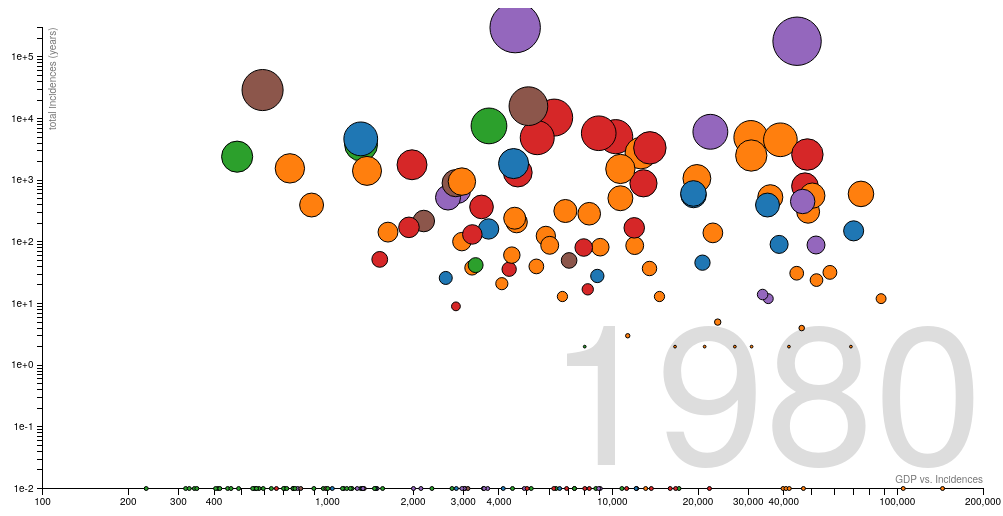
D3 v3 page, settled after 480 driven frames (8 s of simulated time); the page loaded 2 data file(s).


    // Various accessors that specify the four dimensions of data to visualize.
    function x(d) {
        //console.log("GDP: " + d.gdp + ", incidents: " + d.cases);
        if (d.gdp > 0) {
            return d.gdp;
        }
        else {
            return 0.01;
        }
    }
    function y(d) {
        if (d.cases > 0) {
            return d.cases;
        }
        else {
            return 0.01;
        }
        // return Math.floor((Math.random() * 100) + 1);
    }
    function radius(d) {
        return /* d.population */ 5;
    }
    function color(d) {
        return d.region;
    }
    function key(d) {
        return d.Cname;
    }
    // Chart dimensions.
    var margin = {top: 19.5, right: 19.5, bottom: 19.5, left: 39.5},
        width = 960 - margin.right,
        height = 500 - margin.top - margin.bottom;
    // Various scales. These domains make assumptions of data, naturally.
    var xScale = d3.scale.log().domain([100, 2e5]).range([0, width]),
        yScale = d3.scale.log().domain([0.01, 300000]).range([height, 0]),
        radiusScale = d3.scale.sqrt().domain([0, 5e8]).range([0, 40]),
        colorScale = d3.scale.category10();
    // The x & y axes.
    var xAxis = d3.svg.axis().orient("bottom").scale(xScale).ticks(12, d3.format(",d")),
        yAxis = d3.svg.axis().scale(yScale).orient("left");
    // Create the SVG container and set the origin.
    var svg = d3.select("#chart").append("svg")
        .attr("width", width + margin.left + margin.right)
        .attr("height", height + margin.top + margin.bottom)
        .append("g")
        .attr("transform", "translate(" + margin.left + "," + margin.top + ")")
        .attr("class", "gRoot");
    // Add the x-axis.
    svg.append("g")
        .attr("class", "x axis")
        .attr("transform", "translate(0," + height + ")")
        .call(xAxis);
    // Add the y-axis.
    svg.append("g")
        .attr("class", "y axis")
        .call(yAxis);
    // Add an x-axis label.
    svg.append("text")
        .attr("class", "x label")
        .attr("text-anchor", "end")
        .attr("x", width)
        .attr("y", height - 6)
        .text("GDP vs. Incidences");
    // Add a y-axis label.
    svg.append("text")
        .attr("class", "y label")
        .attr("text-anchor", "end")
        .attr("y", 6)
        .attr("dy", ".75em")
        .attr("transform", "rotate(-90)")
        .text("total incidences (years)");
    // Add the year label; the value is set on transition.
    var label = svg.append("text")
        .attr("class", "year label")
        .attr("text-anchor", "end")
        .attr("y", height - 24)
        .attr("x", width)
        .text(1980);
    // Add the country label; the value is set on transition.
    var countrylabel = svg.append("text")
        .attr("class", "country label")
        .attr("text-anchor", "start")
        .attr("y", 80)
        .attr("x", 20)
        .text(" ");
    var first_time = true;


    // Load the data.
    d3.csv("data/data.csv", function (nations) {
        d3.csv("data/gdp.csv", function (data2) {

            nations = nations.filter(function (row) {
                return row['Disease'] === 'Mumps';
            });


            // A bisector since many nation's data is sparsely-defined.
            var bisect = d3.bisector(function (d) {
                return d[0];
            });
            // Add a dot per nation. Initialize the data at 1800, and set the colors.
            var dot = svg.append("g")
                .attr("class", "dots")
                .selectAll(".dot")
                .data(interpolateData(2010))
                .enter().append("circle")
                .attr("class", "dot")
                .style("fill", function (d) {
                    return colorScale(color(d));
                })
                .call(position)
                .on("mousedown", function (d, i) {
                })
                //                .on("mouseup", function (d, i) {
                //                    dot.classed("selected", false);
                //                    d3.select(this).classed("selected", !d3.select(this).classed("selected"));
                //                    dragit.trajectory.display(d, i, "selected");
                //                    //TODO: test if has been dragged
                //                    // Look at the state machine history and find a drag event in it?
                //                })
                .on("mouseenter", function (d, i) {
                    //clear_demo();
                    if (dragit.statemachine.current_state == "idle") {
                        d.income = 120;
                        d.lifeExpectancy = 28.05;
                        d.population = 12444;

                        //dragit.trajectory.display(d, i)
                        //dragit.utils.animateTrajectory(dragit.trajectory.display(d, i), dragit.time.current, 1000)
                        countrylabel.text(d.name);
                        dot.style("opacity", .4)
                        d3.select(this).style("opacity", 1)
                        d3.selectAll(".selected").style("opacity", 1)
                    }
                })
                .on("mouseleave", function (d, i) {
                    if (dragit.statemachine.current_state == "idle") {
                        countrylabel.text("");
                        dot.style("opacity", 1);
                    }
                    dragit.trajectory.remove(d, i);
                })
                .call(dragit.object.activate)
            // Add a title.
            dot.append("title")
                .text(function (d) {
                    return d.name + ", GDP: " + d.gdp + ", Incidents:" + d.cases;
                });
            // Start a transition that interpolates the data based on year.
            svg.transition()
                .duration(30000)
                .ease("linear")
            // Positions the dots based on data.
            function position(dot) {
                dot.attr("cx", function (d) {
                    //return /*xScale(x(d)) */ x(d);
                    return xScale(x(d));
                })
                    .attr("cy", function (d) {
                        //return /* yScale(y(d)) */ y(d);
                        return yScale(y(d));
                    })
                    .attr("r", function (d) {
                        if (d.cases > 0) {
                            return Math.log(d.cases) * 2;
                        }
                        else {
                            return 2;
                        }
                        //return /* radiusScale(radius(d)) */ 5;
                    });
            }

            // Defines a sort order so that the smallest dots are drawn on top.
            function order(a, b) {
                return radius(b) - radius(a);
            }

            // Updates the display to show the specified year.
            function displayYear(year) {
                dot.data(interpolateData(year + dragit.time.min)).call(position).sort(order); //ATTENTION: Deletef key here in data function, we need to check what that does now!!
                var newOne = dragit.time.min + Math.round(year);
                label.text(dragit.time.min + Math.round(year));
            }

            // Interpolates the dataset for the given (fractional) year.
            function interpolateData(year) {

                return nations.map(function (d) {
                    return {
                        name: d.Cname,
                        region: d.WHO_REGION,
                        //income: interpolateValues(d.income, year),
                        //population: interpolateValues(d.population, year),
                        //lifeExpectancy: interpolateValues(d.lifeExpectancy, year)
                        //income: interpolateValues(d["2016"], year),
                        //cases: +d[year],
                        cases: getCases(year, d.ISO2),
                        //test: data2.ISO2,
                        gdp: getGdp(year, d.ISO2),

                    };
                });
            }

            function getGdp(year, country) {
                gdp = data2.filter(function (row) {
                    return row['ISO2'] == country;
                });
                if (gdp.length > 0) {
                    return gdp[0][year];
                }
                else {
                    return 0;
                }
            }


            function getCases(year, country) {
                cases = nations.filter(function (row) {
                    return row['ISO2'] == country;
                });
                if (cases.length > 0) {
                    return cases[0][year];
                }
                else {
                    return 0;
                }
            }

            // Finds (and possibly interpolates) the value for the specified year.
            function interpolateValues(values, year) {
//                var i = bisect.left(values, year, 0, values.length - 1),
//                    a = values[i];
//                if (i > 0) {
//                    var b = values[i - 1],
//                        t = (year - a[0]) / (b[0] - a[0]);
//                    return a[1] * (1 - t) + b[1] * t;
//                }
//                return a[1];
            }

            init();
            function update(v, duration) {
                dragit.time.current = v || dragit.time.current;
                displayYear(dragit.time.current)
                d3.select("#slider-time").property("value", dragit.time.current);
            }

            function init() {
                dragit.init(".gRoot");
                dragit.time = {min: 1980, max: 2016, step: 1, current: 1980}
                dragit.data = d3.range(nations.length).map(function () {
                    return Array();
                })
//                for (var yy = 1980; yy < 2016; yy++) {
//                    interpolateData(yy).filter(function (d, i) {
//                        dragit.data[i][yy - dragit.time.min] = [xScale(x(d)), yScale(y(d))];
//                    })
//                }
                dragit.evt.register("update", update);
                //d3.select("#slider-time").property("value", dragit.time.current);
                d3.select("#slider-time")
                    .on("mousemove", function () {
                        update(parseInt(this.value), 500);
                        //clear_demo();
                    })
                var end_effect = function () {
                    countrylabel.text("");
                    dot.style("opacity", 1)
                }
                dragit.evt.register("dragend", end_effect)
            }


        });
    });

// ── libraries/dragit/dragit.js
(function() {

    var dragit = window.dragit || {};
    window.dragit = dragit;

    dragit.version = "0.1.5";

    var vars = {
        "dev": false,
        evt: [],
        tc: [],
        list_closest_datapoint: [],
        svgLine: null,
        container: null,
        accessor_x: function(d) {return d[0]; },
        accessor_y: function(d) {return d[1]; },
        custom_focus: 'default',
        custom_trajectory: 'default',
        playback: {el: null}
    };

    dragit.custom = {};
    dragit.trajectory = {};
    dragit.statemachine = {};
    dragit.utils = {};
    dragit.evt = {};
    dragit.mouse = {};
    dragit.time = {};
    dragit.object = {};
    dragit.data = [];
    dragit.constraint = [];
    dragit.playback = {};

    dragit.statemachine = {current_state: "idle", current_id: -1};

    dragit.time = {min: 0, max: 0, current: 0, step: 1, previous: 0, offset: 0};
    dragit.mouse = {scope: "focus"};
    dragit.object = {update: function() {}, offsetX: 0, offsetY: 0, dragging: "absolute"};
    dragit.evt = {register: function() {}, call: function() {}};

    dragit.custom.line = {
        'default': {'mark': 'svg:path', 'style': {'stroke': 'black', 'stroke-width': 2}, 'interpolate': 'linear'},
        'monotone': {'mark': 'svg:path', 'style': {'stroke': 'black', 'stroke-width': 2}, 'interpolate': 'monotone'}
    }

    dragit.custom.point = {
        'default': {'mark': 'svg:circle', 'style': {'stroke': 'black', 'stroke-width': 2},
            'attr': {'cx': vars.accessor_x, 'cy': vars.accessor_y, 'r': 3},
            'attr_static': {'cx': -10, 'cy': -10, 'r': 3}
        }
    }

    dragit.playback = {playing: false, loop: false, interpolation: "none", speed: 1000};

    vars.svgLine = d3.svg.line()
        .x(vars.accessor_x)
        .y(vars.accessor_y)
        .interpolate(dragit.custom.line[vars.custom_trajectory].interpolate);

    dragit.evt.register = function(evt, f, d) {

        if(vars.dev) console.log("[register]", evt)

        if(typeof evt == "string")
            evt = [evt];

        evt.forEach(function(e) {
            if(typeof vars.evt[e] == "undefined")
                vars.evt[e] = [];

            vars.evt[e].push([f,d]);
        })
    }

    dragit.evt.call = function(evt, a) {

        if(vars.dev) console.log("[call]", evt, a)

        if(typeof vars.evt[evt] == "undefined") {
            if(vars.dev) console.warn("No callback for event", evt, a)
            return;
        }

        vars.evt[evt].forEach(function(e) {
            if(vars.dev) console.log("[calling evt]", e)
            if(typeof(e[0]) != "undefined")
                e[0](a)
        });
    }

    dragit.init = function(container) {

        dragit.time.offset = dragit.time.offset ? dragit.time.offset: 0;
        vars.container = d3.select(container);
    }

    dragit.trajectory.display = function(d, i, c) {

        // Making sure we do not display twice the same trajectory
        if(dragit.statemachine.current_state == "drag" && dragit.statemachine.current_id == i)
            return;

        if(vars.dev) console.log("[display]", dragit.statemachine.current_state, dragit.statemachine.current_id, i)

        vars.gDragit = vars.container.insert("g", ":first-child")
            .attr("class", "gDragit")

        if(typeof c != "undefined" && c != 0) {
            vars.gDragit.classed(c, true);
        } else {
            vars.gDragit.classed("focus", true);
        }

        // dragit.lineTrajectory = vars.gDragit.selectAll(".lineTrajectory")
        //     .data([dragit.data[i]])
        //     .enter().append("path")
        //     .attr("class", "lineTrajectory")
        //     .attr("d", vars.svgLine.interpolate(dragit.custom.line[vars.custom_trajectory].interpolate))

        // dragit.pointTrajectory  = vars.gDragit.selectAll(".pointTrajectory")
        //     .data(dragit.data[i])
        //     .enter().append(dragit.custom.point[vars.custom_focus].mark)
        //     .attr("class", "pointTrajectory")
        //     .attr(dragit.custom.point[vars.custom_focus].attr);

        return dragit.trajectory.displayUpdate(d, i);
    }

    dragit.trajectory.displayUpdate = function(d, i) {

        dragit.lineTrajectory.data([dragit.data[i]])
            .transition()
            .duration(0)
            .attr("d", vars.svgLine);

        dragit.pointTrajectory.data(dragit.data[i])
            .transition()
            .duration(0)
            .attr(dragit.custom.point[vars.custom_focus].attr);

        return dragit.lineTrajectory;
    }

    dragit.trajectory.toggleAll = function(c) {
        var c = c || "";
        var class_c = ""
        if(c.length > 0)
            class_c = "." + c;
        if(d3.selectAll(".gDragit"+class_c)[0].length > 0)
            dragit.trajectory.removeAll(c);
        else
            dragit.trajectory.displayAll(c);
    }

    dragit.trajectory.displayAll = function(c) {
        var c = c || "";
        dragit.data.map(function(d, i) {
            dragit.trajectory.display({}, i, c)
        })
    }

    dragit.trajectory.remove = function(d, i) {
        if(dragit.statemachine.current_state != "drag")
            d3.selectAll(".gDragit.focus").remove();
    }

    dragit.trajectory.removeAll = function(c) {
        var c = c || "focus";
        d3.selectAll(".gDragit."+c).remove();
    }

// Main function that binds drag callbacks to the current element
    dragit.object.activate = function(d, i) {

        if (vars.dev) console.log("[activate]", d, i)


        d3.select(this)[0][0].node().addEventListener("mouseenter", function() {
            if(dragit.statemachine.current_state == "idle") {
                dragit.statemachine.setState("mouseenter");
            }
        }, false)

        d3.select(this)[0][0].node().addEventListener("mouseleave", function() {
            if(dragit.statemachine.current_state == "idle")
                dragit.statemachine.setState("mouseleave");
        }, false)

        d.call(d3.behavior.drag()
            .on("dragstart", function(d, i) {

                d3.event.sourceEvent.stopPropagation();
                dragit.statemachine.setState("dragstart");

                if (vars.dev) console.log("[dragstart]", d, i)

                dragit.trajectory.index_closest_trajectorypoint = -1;
                dragit.trajectory.index_closest_datapoint = -1;
                // Initial coordinates for the dragged object of interest
                d.x = 0;
                d.y = 0;

                switch(dragit.mouse.dragging) {
                    case "free":
                    case "horizontal":
                }

                var mousepoint = [d3.mouse(this)[0]+dragit.object.offsetX, d3.mouse(this)[1]+dragit.object.offsetY];

                // Create the line guide to closest trajectory
                dragit.lineClosestTrajectory = vars.gDragit.append("line")
                    .attr("class", "lineClosestTrajectory");

                // Create the line guide to closest point
                dragit.lineClosestPoint = vars.gDragit.append("line")
                    .attr("class", "lineClosestPoint");

                // Create the point interesting guide line and closest trajectory
                dragit.pointClosestTrajectory = vars.gDragit.append(dragit.custom.point[vars.custom_focus].mark)
                    .attr(dragit.custom.point[vars.custom_focus].attr_static)
                    .attr("class", "pointClosestTrajectory")
                    .attr("cx", mousepoint[0])
                    .attr("cy", mousepoint[1]);

                // Create the focus that follows the mouse cursor
                dragit.focusGuide = vars.gDragit.append(dragit.custom.point[vars.custom_focus].mark)
                    .attr(dragit.custom.point[vars.custom_focus].attr_static)
                    .attr("class", "focusGuide")
                    .attr("cx", mousepoint[0])
                    .attr("cy", mousepoint[1]);

                dragit.evt.call("dragstart");

            })
            .on("drag", function(d,i) {

                d3.event.sourceEvent.stopPropagation();
                dragit.time.previous = dragit.time.current;
                dragit.statemachine.setState("drag");

                var mousepoint = [d3.event.x+dragit.object.offsetX, d3.event.y+dragit.object.offsetY];

                if (vars.dev) console.log("[drag]", d, i)

                switch(dragit.mouse.dragging) {

                    case "free":

                        d3.select(this).attr("transform", function(d,i) {
                            return "translate(" + [mousepoint[0], mousepoint[1]] + ")";
                        })

                        dragit.evt.call("drag");

                        return;

                    case "horizontal":

                        d.x += d3.event.dx
                        d.y = dragit.utils.findYgivenX(d.x, dragit.lineTrajectory)

                        d3.select(this).attr("transform", function(d,i) {
                            return "translate(" + [ d.x, d.y ] + ")";
                        })

                        return

                }

                var list_distances_datapoint = [], list_distances_trajectorypoint = [], list_times = [];
                var list_closest_trajectorypoint = [], list_closest_datapoint = [];

                var new_id = -1;

                // Browse all the .lineTrajectory trajectories
                // If scope is focus: only current trajectory is inspected
                // If scope is selected: all trajectories are inspected
                d3.selectAll("."+dragit.mouse.scope).selectAll(".lineTrajectory").forEach(function(e, j) {

                    var thisTrajectory = d3.select(e[0]);

                    var current_index = null;

                    if(dragit.mouse.scope == "focus") {
                        current_index = i;
                    } else if(dragit.mouse.scope == "selected") {
                        current_index = j;
                    }

                    var closest_trajectorypoint = dragit.utils.closestPointToTrajectory(thisTrajectory.node(), mousepoint);

                    var closest_datapoints = dragit.utils.closestDataPoint(mousepoint, dragit.data[current_index]);

                    var index_closest_time = closest_datapoints.indexOf(Math.min.apply(Math, closest_datapoints));// + dragit.time.min;

                    // Find the closest data point
                    var closest_datapoint = dragit.data[current_index][index_closest_time];

                    list_closest_trajectorypoint.push(closest_trajectorypoint.concat([current_index]));
                    list_closest_datapoint.push(closest_datapoint.concat([current_index]));

                    // Store all the closest distances between the mouse and the current trajectory point
                    // Will be further used to find out the closest index (if scope is broader than 1 trajectory)
                    list_distances_datapoint.push(Math.sqrt((closest_datapoint[0] - mousepoint[0]) * (closest_datapoint[0] - mousepoint[0]) + (closest_datapoint[1] - mousepoint[1]) * (closest_datapoint[1] - mousepoint[1])));
                    list_distances_trajectorypoint.push(Math.sqrt((closest_trajectorypoint[0] - mousepoint[0]) * (closest_trajectorypoint[0] - mousepoint[0]) + (closest_trajectorypoint[1] - mousepoint[1]) * (closest_trajectorypoint[1] - mousepoint[1])));

                    // Store the list of all closest times (one per trajectory)
                    list_times.push(index_closest_time);

                })

                // Find the index of the closest trajectory by looking at the shortest distance
                // index_min should be used to retrieve the dragit.data[min_index] data
                var index_closest_datapoint = list_distances_datapoint.indexOf(d3.min(list_distances_datapoint));
                var index_closest_trajectorypoint = list_distances_trajectorypoint.indexOf(d3.min(list_distances_trajectorypoint));

                // It can happens the trajectory is not fully displayed yet, then leave because no closest one
                if(index_closest_trajectorypoint == -1)
                    return;

                var new_time = list_times[index_closest_datapoint];

                // Update the line guide to closest trajectory
                dragit.lineClosestTrajectory.attr("x1", list_closest_trajectorypoint[index_closest_trajectorypoint][0])
                    .attr("y1", list_closest_trajectorypoint[index_closest_trajectorypoint][1])
                    .attr("x2", mousepoint[0])
                    .attr("y2", mousepoint[1]);

                // Update the point interesting guide line and closest trajectory
                dragit.pointClosestTrajectory.attr("cx", list_closest_trajectorypoint[index_closest_trajectorypoint][0])
                    .attr("cy", list_closest_trajectorypoint[index_closest_trajectorypoint][1]);

                // Update line guide to closest point
                dragit.lineClosestPoint.attr("x1", list_closest_datapoint[index_closest_datapoint][0])
                    .attr("y1", list_closest_datapoint[index_closest_datapoint][1])
                    .attr("x2", mousepoint[0])
                    .attr("y2", mousepoint[1]);

                // Update the focus that follows the mouse cursor
                dragit.focusGuide.attr("cx", mousepoint[0])
                    .attr("cy", mousepoint[1]);


                if(dragit.object.dragging == "relative") {
                    svg.style("cursor", "none")
                    // console.log("relative", list_closest_trajectorypoint[index_closest_trajectorypoint][0])

                }

                // We have a new time point
                if(dragit.time.current != new_time || dragit.trajectory.current_id != index_closest_trajectorypoint) {
                    dragit.trajectory.index_closest_trajectorypoint = index_closest_trajectorypoint;
                    dragit.time.current = new_time;
                    dragit.evt.call("update", new_time, 0);
                }

                // We have a new trajectoy focus
                if(dragit.statemachine.current_id != index_closest_trajectorypoint && dragit.mouse.scope != "focus") {
                    dragit.statemachine.current_id = index_closest_trajectorypoint;
                    dragit.evt.call("new_focus", dragit.statemachine.current_id);
                }

                dragit.evt.call("drag");

            })
            .on("dragend", function(d,i) {

                d3.event.sourceEvent.stopPropagation();
                dragit.statemachine.setState("dragend");

                if (vars.dev) console.log("[dragend]", d, i)

                switch(dragit.mouse.dragging) {

                    case "free":

                        d3.select(this).transition()
                            .duration(200)
                            .attr("transform", function(d,i) {
                                return "translate(" + [dragit.data[dragit.statemachine.current_id][dragit.time.current][0], dragit.data[dragit.statemachine.current_id][dragit.time.current][1]] + ")"
                            })
                        break;

                    case "horizontal":
                        break;
                }

                dragit.lineClosestTrajectory.remove();
                dragit.lineClosestPoint.remove();
                dragit.pointClosestTrajectory.remove();
                dragit.focusGuide.remove();

                // Remove the current focus trajectory
                d3.selectAll(".gDragit.focus").remove();

                dragit.evt.call("dragend");

                dragit.statemachine.setState("idle");
            })

        )}

    dragit.statemachine.setState = function(state) {

        if(vars.dev) console.log("[setState]", state)

        dragit.statemachine.current_state = state;
        dragit.evt.call("new_state");
    }

    dragit.statemachine.getState = function(state) {

        return dragit.statemachine.current_state;
    }

    dragit.playback.play = function() {

        if(dragit.playback.playing) {
            setTimeout(function() {

                if(!dragit.playback.playing)
                    return;

                dragit.time.current++;

                dragit.evt.call("update", 0, 0);

                if(dragit.time.current==dragit.time.max-1) {
                    if(dragit.playback.loop) {
                        dragit.time.current = 0;
                        dragit.playback.play();
                    } else {
                        dragit.playback.stop();
                    }
                }
                else
                    dragit.playback.play();

            }, dragit.playback.speed);
        }

        dragit.evt.call("play");
    }

    dragit.playback.start = function() {

        if(!dragit.playback.playing) {
            dragit.playback.playing = true;
            d3.select(vars.playback.el).select("button").text("| |").attr("class", "playing")

            if(dragit.time.current==dragit.time.max)
                dragit.time.current;

            dragit.playback.play();
        }
    }

    dragit.playback.stop = function() {
        d3.select(vars.playback.el).select("button").text("▶").attr("class", "stop");
        dragit.playback.playing = false;
    }

    // Create and add a DOM HTML slider for time navigation
    dragit.utils.slider = function(el, play_button) {
        vars.playback.el = el;
        d3.select(el).append("p")
            .style("clear", "both");

        if(play_button) {
            d3.select(el).append("button")
                .style({"height": "25px", "width": "25px"})
                .text("▶")
                .attr("class", "stop")
                .on("click", function() {
                    if(dragit.playback.playing == false) {
                        dragit.playback.start();
                    } else {
                        dragit.playback.stop();
                    }
                });
        }

        d3.select(el).append("span")
            .attr("id", "min-time")
            .text(dragit.time.min);

        d3.select(el).append("input")
            .attr("type", "range")
            .attr("class", "slider-time")
            .property("min", dragit.time.min)
            .property("max", dragit.time.max)
            //  .attr("step", 1)
            .on("input", function() {
                dragit.time.previous = dragit.time.current;
                dragit.time.current = parseInt(this.value)-dragit.time.min;
                dragit.evt.call("update", this.value, 0);
            })

        d3.select(el).append("span")
            .attr("id", "max-time")
            .text(dragit.time.max);

        d3.select(".slider-time").property("value", dragit.time.current+dragit.time.min)

        dragit.evt.register("drag", function() {
            d3.select(".slider-time").property("value", dragit.time.current);
        });

    }

    dragit.utils.sliderUpdate = function(el) {
        d3.select(el).select("#max-time")
            .text(dragit.time.max);

        d3.select(el).select(".slider-time")
            .property("max", dragit.time.max)
            .property("value", dragit.time.current)
    }

    // Calculate the centroid of a given SVG element
    dragit.utils.centroid = function(s) {
        var e = selection.node(),
            bbox = e.getBBox();
        return [bbox.x + bbox.width/2, bbox.y + bbox.height/2];
    }

    // Credits: http://bl.ocks.org/mbostock/8027637
    dragit.utils.closestPointToTrajectory  = function(pathNode, point) {
        var pathLength = pathNode.getTotalLength(),
            precision = 8,
            best,
            bestLength,
            bestDistance = Infinity;

        // linear scan for coarse approximation
        for (var scan, scanLength = 0, scanDistance; scanLength <= pathLength; scanLength += precision) {
            if ((scanDistance = distance2(scan = pathNode.getPointAtLength(scanLength))) < bestDistance) {
                best = scan, bestLength = scanLength, bestDistance = scanDistance;
            }
        }

        // binary search for precise estimate
        precision /= 2;
        while (precision > 0.5) {
            var before,
                after,
                beforeLength,
                afterLength,
                beforeDistance,
                afterDistance;
            if ((beforeLength = bestLength - precision) >= 0 && (beforeDistance = distance2(before = pathNode.getPointAtLength(beforeLength))) < bestDistance) {
                best = before, bestLength = beforeLength, bestDistance = beforeDistance;
            } else if ((afterLength = bestLength + precision) <= pathLength && (afterDistance = distance2(after = pathNode.getPointAtLength(afterLength))) < bestDistance) {
                best = after, bestLength = afterLength, bestDistance = afterDistance;
            } else {
                precision /= 2;
            }
        }

        best = [best.x, best.y];
        best.distance = Math.sqrt(bestDistance);
        return best;

        function distance2(p) {
            var dx = p.x - point[0],
                dy = p.y - point[1];
            return dx * dx + dy * dy;
        }
    }

    dragit.utils.closestDataPoint  = function(p, points) {
        var distances = points.map(function(d, i) {
            var dx = d[0]-p[0];
            var dy = d[1]-p[1];
            return Math.sqrt(dx*dx + dy*dy);
        })
        return distances;
    }

    // Code from http://bl.ocks.org/duopixel/3824661
    dragit.utils.findYgivenX = function(x, path) {
        var pathEl = path.node();
        var pathLength = pathEl.getTotalLength();
        var BBox = pathEl.getBBox();
        var scale = pathLength/BBox.width;
        var offsetLeft = document.getElementsByClassName("lineTrajectory")[0].offsetLeft;

        x = x - offsetLeft;

        var beginning = x, end = pathLength, target;

        while (true) {
            target = Math.floor((beginning + end) / 2);
            pos = pathEl.getPointAtLength(target);
            if ((target === end || target === beginning) && pos.x !== x) {
                break;
            }
            if (pos.x > x)
                end = target;
            else if (pos.x < x)
                beginning = target;
            else
                break;
        }
        return pos.y-200;
    }

    dragit.utils.animateTrajectory = function(path, start_time, duration) {

        var totalLength = path.node().getTotalLength();

        path.attr("stroke-width", "5")
            .attr("stroke-dasharray", totalLength + " " + totalLength)
            .attr("stroke-dashoffset", totalLength)
            .transition()
            .duration(duration)
            .ease("linear")
            .attr("stroke-dashoffset", 0)
    }

    // Credits: http://bl.ocks.org/mbostock/1705868
    dragit.utils.translateAlong = function(path, duration) {
        var l = path.node().getTotalLength();
        return function(d, i, a) {
            return function(t) {
                var p = path.node().getPointAtLength(t * l);
                return "translate(" + p.x + "," + p.y + ")";
            };
        };
    }

    dragit.utils.getSubPath = function(start_time, end_time) {

        sub_data = dragit.data[dragit.statemachine.current_id].filter(function(d, i) {
            return i >= start_time && i <= end_time;
        });

        dragit.subTrajectory = vars.gDragit.selectAll(".subTrajectory")
            .data([sub_data])
            .enter().append("path")
            .attr("class", "subTrajectory")
            .style({'stroke': 'black', 'stroke-width': 4})
            .attr("d", vars.svgLine.interpolate(dragit.custom.line[vars.custom_trajectory].interpolate));

        return dragit.subTrajectory;

    }

})()

Array.prototype.equals = function (b) {
    var a = this;
    var i = a.length;
    if (i != b.length) return false;
    while (i--) {
        if (a[i] !== b[i]) return false;
    }
    return true;
};

### data: data/gdp.csv, 158027 bytes — head not shown
### data: data/data.csv
WHO_REGION, ISO2, ISO_code, Cname, Disease, 2016, 2015, 2014, 2013, 2012, 2011, 2010, 2009, 2008, 2007, 2006, 2005, 2004, 2003, 2002, 2001, 2000, 1999, 1998
EMR, AF, AFG, Afghanistan, CRS, , 0, 0, 0, , , 0, , , , , , , , , , , , 
EUR, AL, ALB, Albania, CRS, , , , 0, 0, 0, 0, 0, 0, 0, 0, 0, 14, 0, , , , , 
AFR, DZ, DZA, Algeria, CRS, 0, 0, , , 0, 0, 0, , 0, , , , , , , , , , 
EUR, AD, AND, Andorra, CRS, 0, , , 0, 0, 0, 0, 0, 0, 0, 0, 0, 0, 0, , 0, , , 
AFR, AO, AGO, Angola, CRS, , , , , , , , , , , , , 0, , 0, , , , 
AMR, AG, ATG, Antigua and Barbuda, CRS, , 0, 0, 0, 0, 0, 0, 0, 0, 0, 0, 0, 0, , 0, , , , 
AMR, AR, ARG, Argentina, CRS, 0, 0, 0, 0, 0, 0, 0, 0, 1, 0, 0, 0, 0, , , , , , 
EUR, AM, ARM, Armenia, CRS, 0, 0, 0, 0, 0, 0, 0, 0, 0, 0, 0, , , 0, , , 0, 0, 
WPR, AU, AUS, Australia, CRS, 0, 1, 0, 2, 1, 0, 0, 0, 1, 2, , 1, 1, 1, 1, 0, , , 
EUR, AT, AUT, Austria, CRS, 0, 0, 0, , , , , , , , , , , , , , , , 
EUR, AZ, AZE, Azerbaijan, CRS, 0, 0, 0, 0, 0, 0, 0, , 0, 0, , 0, 0, 0, , 0, 0, 0, 
AMR, BS, BHS, Bahamas (the), CRS, 0, 0, 0, 0, 0, 0, 0, 0, 0, 0, 0, 0, 0, , , 0, , , 4
EMR, BH, BHR, Bahrain, CRS, 0, 0, 0, 0, 0, 0, 0, 0, 0, 0, 0, 0, 0, 0, 0, 0, 0, , 
SEAR, BD, BGD, Bangladesh, CRS, 87, 89, 66, 19, , , , , , , , , , , , , , , 
AMR, BB, BRB, Barbados, CRS, 0, 0, 0, 0, 0, 0, 0, 0, 0, 0, 0, , 0, , , 0, 0, , 
EUR, BY, BLR, Belarus, CRS, 0, 0, 0, 0, 0, 0, 0, 0, 0, 0, 3, , 1, , 0, 0, 0, 0, 
EUR, BE, BEL, Belgium, CRS, , 0, 0, 0, 1, 0, 0, 0, 0, 0, , 0, , 0, , 1, , , 
AMR, BZ, BLZ, Belize, CRS, 0, 0, 0, 0, 0, 0, 0, 0, 0, 0, 0, 0, 0, 0, 0, , , , 0
AFR, BJ, BEN, Benin, CRS, , , , , 0, , , , , , , , , , , , , , 
SEAR, BT, BTN, Bhutan, CRS, 0, 0, 0, 0, 0, 0, 0, 0, 0, 0, , , , , , 0, 0, , 
AMR, BO, BOL, Bolivia (Plurinational State of), CRS, 0, 0, 0, 0, 0, 0, 0, 0, 0, 0, 0, 0, 0, 0, 0, , , , 
EUR, BA, BIH, Bosnia and Herzegovina, CRS, 0, , , , 0, 0, , , 0, 0, 0, 0, 0, 0, 0, , , 0, 
AFR, BW, BWA, Botswana, CRS, 0, 0, , , , , , , , 0, , 0, , , 0, , , , 
AMR, BR, BRA, Brazil, CRS, , 0, 0, 0, 0, 0, 0, 14, 30, 17, 2, 4, 16, 16, 13, 34, 5, , 
WPR, BN, BRN, Brunei Darussalam, CRS, 0, 0, 0, , 0, 0, 0, 0, 0, , , 0, 0, , , 0, , 0, 
EUR, BG, BGR, Bulgaria, CRS, 0, 0, 0, 0, 0, 0, 0, 0, 0, 0, 0, 0, 0, 0, 0, 0, , , 
AFR, BF, BFA, Burkina Faso, CRS, 0, 0, , , , 0, , , , , , 0, , , , , , , 
AFR, BI, BDI, Burundi, CRS, , , , , , 0, 0, 0, 0, , , , 0, , , , , , 
AFR, CV, CPV, Cabo Verde, CRS, , 0, 0, 0, 0, 0, 16, 46, , , , , , , , , , , 
WPR, KH, KHM, Cambodia, CRS, 0, 0, 2, 3, 32, 9, , , , , , , , , , , , , 
AFR, CM, CMR, Cameroon, CRS, , , , , , , , , , , , , , , , , , , 
AMR, CA, CAN, Canada, CRS, 0, 1, 0, 0, 0, 1, 0, 1, 0, 0, 0, 1, 1, 1, 2, , 2, , 
AFR, CF, CAF, Central African Republic (the), CRS, , , , 0, , , , , , 0, , , 0, , , , , , 
AFR, TD, TCD, Chad, CRS, , , , , , , , , , , , , , , , , , , 
AMR, CL, CHL, Chile, CRS, 0, 0, 0, 0, 0, 0, 0, 0, 3, 0, 0, 0, 0, 0, 0, 0, 1, 14, 
WPR, CN, CHN, China, CRS, , , , , , , , , , , , , , , , , , , 
AMR, CO, COL, Colombia, CRS, 0, 0, 0, 0, 0, 0, 0, 0, 195, 0, 0, 5, 0, , 0, 1, 6, , 
AFR, KM, COM, Comoros (the), CRS, 0, 0, 0, , , , , , , 0, 0, , , , , , , , 
AFR, CG, COG, Congo (the), CRS, , , , , 0, , 0, 0, 0, 0, 0, 0, , 0, , 0, , , 
WPR, CK, COK, Cook Islands, CRS, , , , , 0, 0, 0, 0, 0, 0, 0, 0, 0, 0, 0, 0, 0, 0, 
AMR, CR, CRI, Costa Rica, CRS, 0, 0, 0, 0, 0, 0, 0, 0, 0, 0, 0, 0, 0, 0, , , 46, , 
AFR, CI, CIV, Côte d'Ivoire, CRS, , , , , , , , , , , , , , , , , , , 
EUR, HR, HRV, Croatia, CRS, 0, 0, , 0, 0, 0, 0, 0, 0, 0, 0, 0, 0, 0, , 0, , , 
AMR, CU, CUB, Cuba, CRS, 0, 0, 0, , 0, 0, 0, 0, 0, 0, 0, 0, 0, 0, 0, 0, 0, 0, 0
EUR, CY, CYP, Cyprus, CRS, 0, 0, 0, 0, 0, 0, 0, 0, 0, 0, 0, 0, 0, 0, 0, , 0, , 
EUR, CZ, CZE, Czech Republic (the), CRS, 0, 0, 0, 0, 1, 1, 0, 0, 0, 0, 0, 0, 0, 0, 0, 0, 0, 0, 
SEAR, KP, PRK, Democratic People's Republic of Korea (t…, CRS, 0, 0, 0, 0, 0, 0, , , 0, 0, 0, 0, 0, , 0, 0, , , 
AFR, CD, COD, Democratic Republic of the Congo (the), CRS, , , , , , , , 1, , , , , , , , , , , 
EUR, DK, DNK, Denmark, CRS, 0, 0, , 0, 0, 0, 0, , 0, 0, 0, 0, 0, 0, 0, 0, 0, , 
EMR, DJ, DJI, Djibouti, CRS, , , , , , , 5, 16, , , , , , , , , , 0, 
AMR, DM, DMA, Dominica, CRS, 0, 0, 0, 0, 0, 0, 0, 0, 0, 0, 0, , 0, , 0, 0, , , 
AMR, DO, DOM, Dominican Republic (the), CRS, 0, , 0, 0, 0, 0, 0, 0, 0, , , , 0, 0, , , , , 
AMR, EC, ECU, Ecuador, CRS, 0, 0, 0, 0, 0, 0, 0, 0, 0, 0, 0, 0, 0, 0, , 0, , , 
EMR, EG, EGY, Egypt, CRS, , , , , , , , , , , 17, , , , , , , 0, 
AMR, SV, SLV, El Salvador, CRS, 0, 0, 0, 0, 0, 0, 0, 0, 0, 0, 0, 0, 0, 0, 0, 0, 0, , 
AFR, GQ, GNQ, Equatorial Guinea, CRS, 0, 0, , 0, 0, 0, , , , , , , , , , , , , 
AFR, ER, ERI, Eritrea, CRS, , , , 0, , , , , , , 0, 3, , 9, , , , , 
EUR, EE, EST, Estonia, CRS, 0, 0, 0, 0, 0, 0, 0, 0, 0, 0, 0, 0, 0, 0, 0, 0, 0, 0, 
AFR, ET, ETH, Ethiopia, CRS, 7, , , , , , , , , , , , , , , , , , 
WPR, FJ, FJI, Fiji, CRS, , , , , , , 0, 0, 0, 0, 0, 0, , 0, 0, 0, , , 
... 2,074 more rows